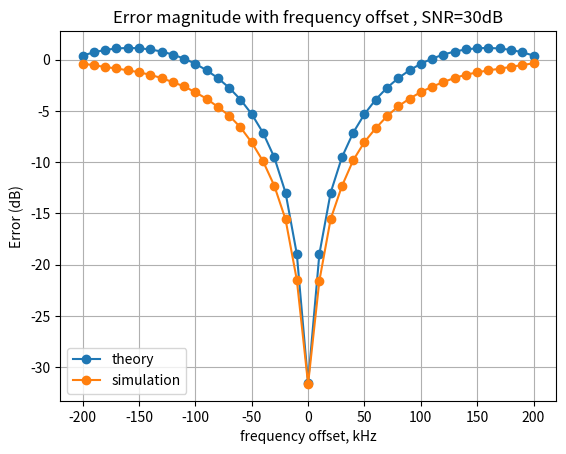

The matplotlib source for this figure:
import numpy as np
import matplotlib.pyplot as plt

freq_offset = [0]*41                            # 用來紀錄frequency offset  單位Hz( freq_offset[k] = delta / T_symbol  )
freq_offset_kHz = [0]*len(freq_offset)          # 用來紀錄frequency offset  單位kHz
delta = [0]*len(freq_offset)                    # delta[i] = freq_offset[i] * T_symbol
error = [0]*len(freq_offset)                    # 用來紀錄symbol error的程度
theory_error = [0]*len(freq_offset)             # 理論上的symbol error的程度
Nfft = 64                                       # 總共有多少個sub channel
Nusc = 52                                       # 總共有多少sub channel 真正的被用來傳送symbol，假設是sub-channel : 0,1,2,29,30,31及32,33,34,61,62,63不用來傳送symbol
T_symbol = 3.2*10**(-6)                         # ofdm symbol time
t_sample = T_symbol / Nfft                      # 取樣間隔
n_guard = 16                                    # 經過取樣後有n_guard個點屬於guard interval，Nfft個點屬於data interval
X = [0]*Nfft                                    # 從頻域送出64個symbol
N = 1                                           # 做N次迭代來找error
snr_dB = 30                                     # snr設定成30dB
snr = np.power(10,snr_dB/10)

constellation = [-1,1] # 決定星座點
K = int(np.log2(len(constellation)))  # 代表一個symbol含有K個bit
# 接下來要算平均一個symbol有多少能量
# 先將所有可能的星座點能量全部加起來
energy = 0
for m in range(len(constellation)):
    energy += abs(constellation[m]) ** 2
Es = energy / len(constellation)      # 從頻域的角度來看，平均一個symbol有Es的能量
Eb = Es / K                           # 從頻域的角度來看，平均一個bit有Eb能量

# 實際的頻率偏移量為freq_offset = [ -200kHz , -190kHz , -180kHz ...... 180kHz , 190kHz , 200kHz ]
# 頻率偏移的程度，此例為delta = [-200 , -190 , -180 ...... 180 , 190 , 200]
for i in range(len(freq_offset)):
    freq_offset_kHz[i] = -200 + 10*i
    freq_offset[i] = (-200 + 10*i)*1000     # 實際的頻率偏移值
    delta[i] = freq_offset[i] * T_symbol    # 決定delta值


for k in range(2):
    for j in range(len(freq_offset)):
        error[j] = 0
        for i in range(N):
            # 決定所有sub-channel要送哪些信號
            for m in range(64):  # 假設sub-channel : 0,1,2,3,4,5及58,59,60,61,62,63不用來傳送symbol
                if m >= 6 and m <= 57:
                    X[m] = constellation[1]  # 假設都送出相同的symbol
                else:
                    X[m] = 0

            # 將頻域的Nfft個 symbol 做 ifft 轉到時域
            x = np.fft.ifft(X)

            # 接下來要加上cyclic prefix
            x_new = [0] * (Nfft + n_guard)
            n = 0
            for m in range(Nfft - n_guard, Nfft, 1):
                x_new[n] = x[m]
                n += 1
            for m in range(Nfft):
                x_new[n] = x[m]
                n += 1
            x = x_new  # 現在x已經有加上cyclic prefix

            # 接下來考慮頻率偏移的情況
            #T_symbol = 20 * (10 ** 6)
            #t_sample = t_sample = 10**3
            for m in range(len(x)):
                x[m] *= np.exp(1j * 2*np.pi * freq_offset[j] * (m+1)*t_sample) # 頻率偏移 ( freq_offset[j] ) Hz，此時的時間為(m+1)*t_sample


            y = x
            ######################################################################################################
            # 以上為傳送端
            #
            # 現在將傳送出去的OFDM symbol加上雜訊

            # E代表的是平均每個取樣點的能量
            E = 0
            for m in range(len(y)):
                E += abs(y[m])**2
            E /= len(y)   # 現在E代表平均每個取樣點的能量，也算是平均每一個symbol的能量
            E /= K        # 現在E代表平均每一個bit的能量(因為一個symbol有K個bit)
            No = E / snr
            for m in range(Nfft + n_guard):
                y[m] += np.sqrt(No / 2) * np.random.randn() + 1j * np.sqrt(No / 2) * np.random.randn()
            #
            # 以下為接收端
            ######################################################################################################

            # 接下來要對接收向量去除cyclic prefix
            y_new = [0] * Nfft
            n = 0
            for m in range(n_guard, Nfft + n_guard, 1):
                y_new[n] = y[m]
                n += 1
            y = y_new  # 現在y已經去除OFDM的cyclic prefix

            Y = np.fft.fft(y)  # 現在將y轉到頻域，變成Y

            # 接下來判斷理論上ICI導致symbol error的程度
            if k == 0:
                Y_theory = [0]*Nfft
                for n in range(Nfft):
                    Y_theory[n] = 0
                    for m in range(Nfft):
                        if X[m] != 0 and (np.exp(1j*2*np.pi*(m+delta[j]-n))-1) == 0 and (1j*2*np.pi*(m+delta[j]-n))==0:
                            Y_theory[n] += X[m]
                        elif X[m] == 0:
                            Y_theory[n] += 0
                        else:
                            Y_theory[n] += X[m] * (np.exp(1j*2*np.pi*(m+delta[j]-n))-1) / (1j*2*np.pi*(m+delta[j]-n))
                    error[j] += abs(Y_theory[n] - X[n] + Nfft*No) ** 2

            # 接下來判斷實際上ICI導致symbol error的程度
            elif k == 1:
                for m in range(Nfft):
                    error[j] += abs(Y[m]-X[m])**2

        error[j] = error[j] / (Nfft*N)      # error[j] 是代表平均一個sub channel的symbol與原本的symbol發生了多少誤差
        error[j] = 10*np.log10(error[j])    # 取其dB值

    if k == 0:
        error[len(error) // 2] = 10 * np.log10(Nfft*No)
        # 理論上在沒有雜訊的情況，當頻率偏移量為0時，是毫無錯誤的，所以其error magnitude的dB值為 負無窮大
        # 但考慮有雜訊的情況下，其error magnitude的dB值應為上述公式
        plt.plot(freq_offset_kHz, error, marker='o', label='theory')
    elif k == 1:
        plt.plot(freq_offset_kHz, error, marker='o', label='simulation')

plt.title('Error magnitude with frequency offset , SNR={0}dB'.format(snr_dB))
plt.legend()
plt.ylabel('Error (dB)')
plt.xlabel('frequency offset, kHz')
plt.grid(True,which='both')
plt.show()


